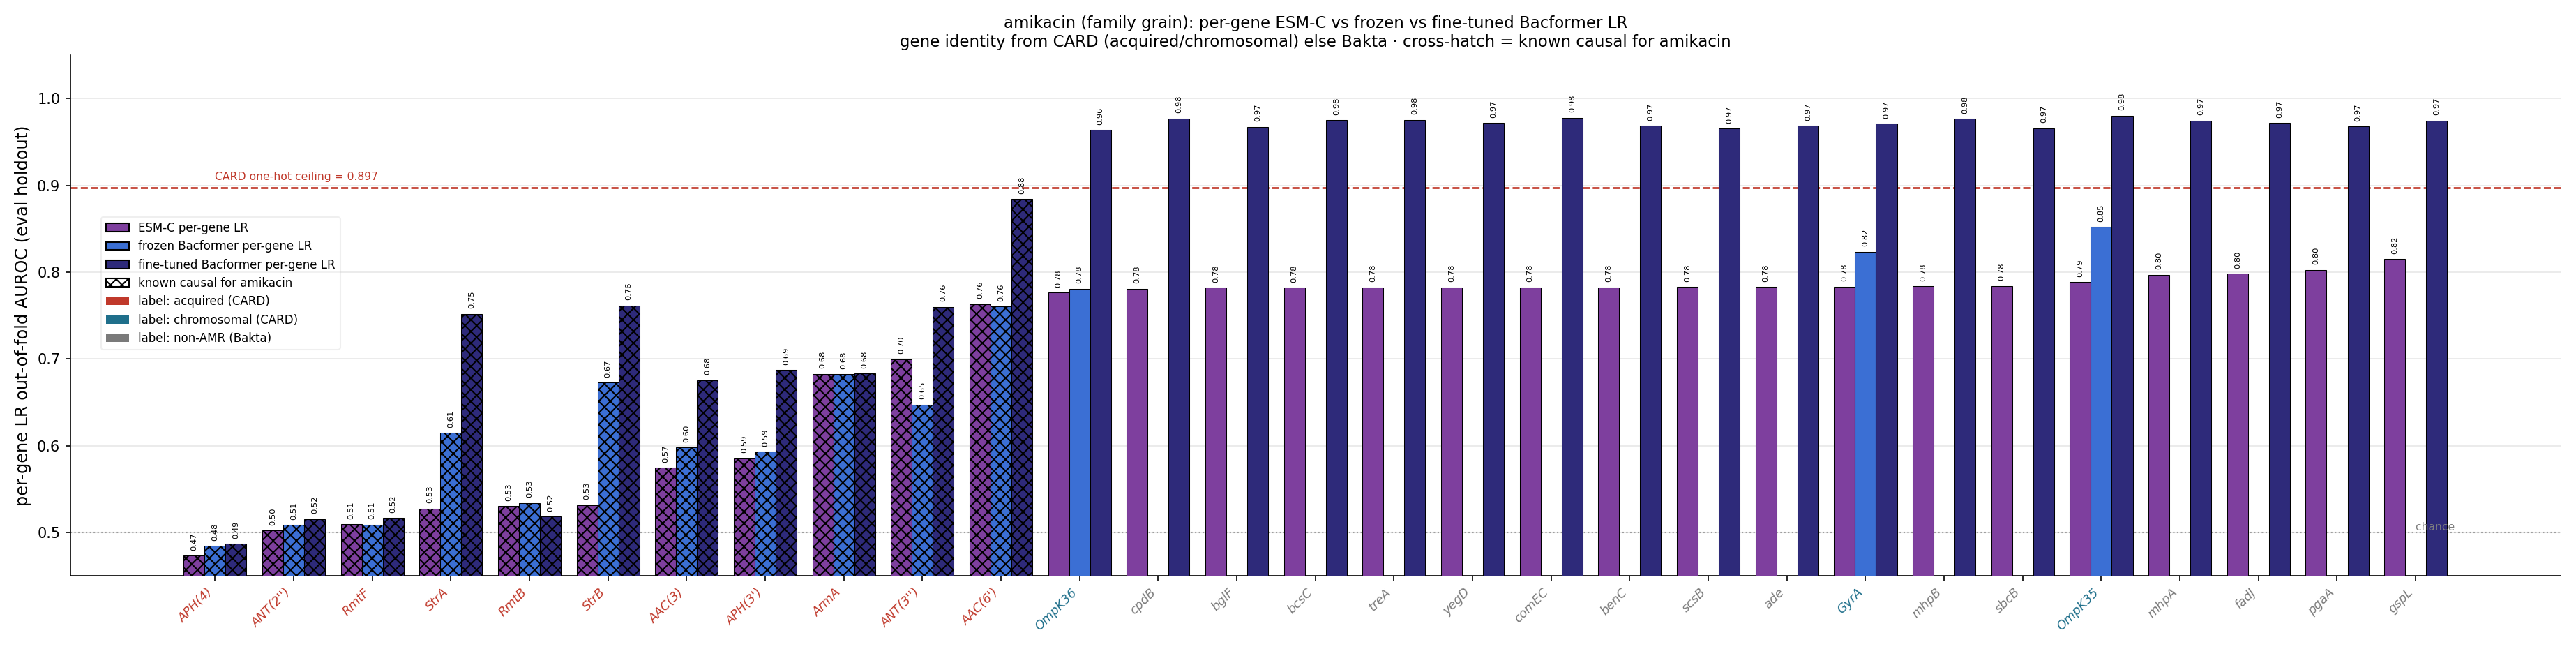

Data behind this chart, as committed beside it:
gene, source, n_carriers, esm_lr_auroc, frozen_lr_auroc, ft_lr_auroc, is_causal, delta_ft_minus_esm
gspL, bakta_nonamr, 645, 0.8152, , 0.9749, False, 0.1597
pgaA, bakta_nonamr, 643, 0.8024, , 0.9678, False, 0.1654
fadJ, bakta_nonamr, 652, 0.798, , 0.9719, False, 0.1739
mhpA, bakta_nonamr, 649, 0.797, , 0.9747, False, 0.1777
OmpK35, chromosomal, 643, 0.7885, 0.8519, 0.9804, False, 0.1919
sbcB, bakta_nonamr, 650, 0.7839, , 0.9658, False, 0.1819
mhpB, bakta_nonamr, 646, 0.7835, , 0.9766, False, 0.1931
GyrA, chromosomal, 652, 0.7832, 0.8236, 0.9709, False, 0.1877
ade, bakta_nonamr, 649, 0.7829, , 0.9688, False, 0.1859
scsB, bakta_nonamr, 642, 0.7827, , 0.9654, False, 0.1828
benC, bakta_nonamr, 647, 0.7826, , 0.9688, False, 0.1862
comEC, bakta_nonamr, 641, 0.7825, , 0.9778, False, 0.1953
yegD, bakta_nonamr, 652, 0.7825, , 0.9718, False, 0.1893
treA, bakta_nonamr, 652, 0.7825, , 0.9757, False, 0.1932
bcsC, bakta_nonamr, 651, 0.7822, , 0.9752, False, 0.1931
bglF, bakta_nonamr, 652, 0.782, , 0.9674, False, 0.1854
cpdB, bakta_nonamr, 651, 0.7808, , 0.9772, False, 0.1964
OmpK36, chromosomal, 643, 0.7766, 0.7808, 0.9637, False, 0.1871
AAC(6'), acquired, 349, 0.7632, 0.7605, 0.8844, True, 0.1212
ParC, chromosomal, 638, 0.7288, 0.8417, 0.9795, False, 0.2507
PmrB, chromosomal, 652, 0.7172, 0.7942, 0.9776, False, 0.2604
Cat, acquired, 177, 0.7152, 0.6589, 0.7508, False, 0.03554
Dfr, acquired, 226, 0.7078, 0.6838, 0.7929, False, 0.08505
ANT(3''), acquired, 212, 0.6996, 0.6473, 0.7599, True, 0.06036
ArmA, acquired, 58, 0.6828, 0.6824, 0.683, True, 0.0001725
SHV-OKP-LEN, acquired, 620, 0.6469, 0.7607, 0.9593, False, 0.3124
NDM, acquired, 74, 0.6413, 0.6423, 0.6563, False, 0.015
MphA, acquired, 170, 0.6335, 0.5894, 0.6867, False, 0.05319
MphE, acquired, 46, 0.6269, 0.6262, 0.6257, False, -0.001222
MsrE, acquired, 46, 0.6231, 0.6257, 0.626, False, 0.002842
Mrx, acquired, 169, 0.6208, 0.6393, 0.6965, False, 0.07572
Sul, acquired, 338, 0.6173, 0.6934, 0.8289, False, 0.2116
OXA, acquired, 264, 0.5925, 0.6383, 0.7649, False, 0.1724
APH(3'), acquired, 122, 0.5853, 0.593, 0.687, True, 0.1016
KPC, acquired, 164, 0.5748, 0.6131, 0.6404, False, 0.0656
AAC(3), acquired, 206, 0.5747, 0.5978, 0.6755, True, 0.1007
TetA, acquired, 162, 0.5615, 0.6002, 0.6491, False, 0.08758
QnrB, acquired, 184, 0.5373, 0.5954, 0.69, False, 0.1527
StrB, acquired, 247, 0.5314, 0.6729, 0.7615, True, 0.2301
Arr, acquired, 85, 0.5311, 0.516, 0.5941, False, 0.06307
RmtB, acquired, 16, 0.5304, 0.534, 0.5182, True, -0.0122
StrA, acquired, 242, 0.5274, 0.6146, 0.7517, True, 0.2243
VEB, acquired, 15, 0.5242, 0.5251, 0.5171, False, -0.007102
CMY, acquired, 10, 0.516, 0.5138, 0.5194, False, 0.00342
TEM, acquired, 299, 0.5115, 0.638, 0.8218, False, 0.3102
RmtF, acquired, 8, 0.5093, 0.5089, 0.5164, True, 0.007117
QnrS, acquired, 79, 0.5088, 0.5343, 0.5723, False, 0.06346
Erm, acquired, 9, 0.5086, 0.5004, 0.5087, False, 2.999625046862242e-05
CmlA, acquired, 31, 0.5032, 0.4781, 0.5296, False, 0.02638
ANT(2''), acquired, 21, 0.502, 0.5087, 0.5153, True, 0.01324
LAP, acquired, 11, 0.4992, 0.4912, 0.4853, False, -0.01396
TetD, acquired, 93, 0.4896, 0.5426, 0.5992, False, 0.1096
CTX-M, acquired, 363, 0.4803, 0.6855, 0.8535, False, 0.3732
FloR, acquired, 29, 0.4733, 0.4863, 0.4946, False, 0.02127
APH(4), acquired, 13, 0.4733, 0.4846, 0.4868, True, 0.01351
